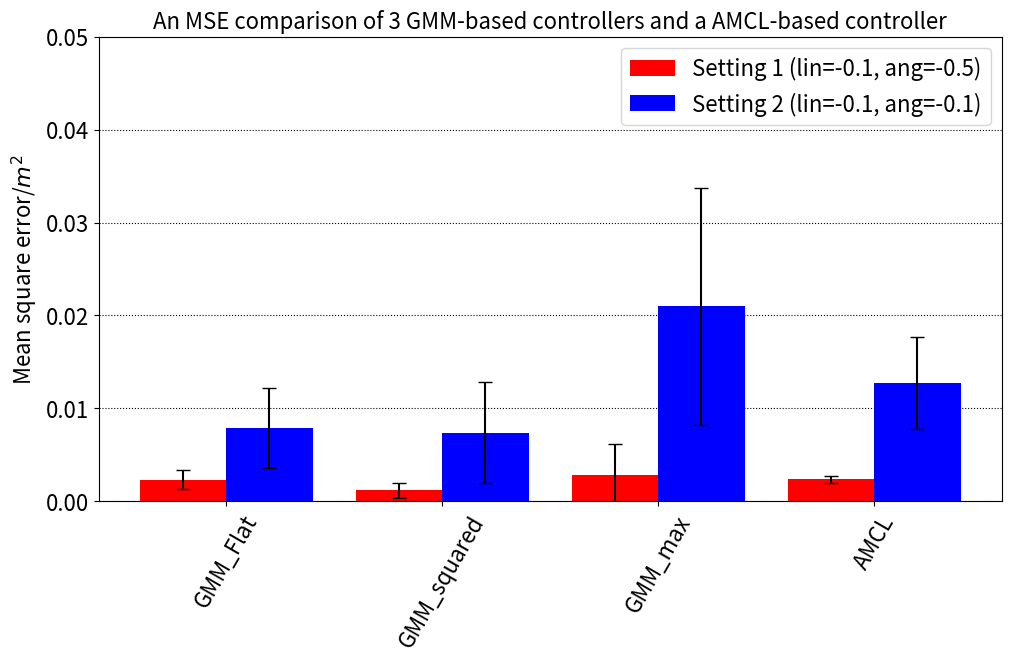

This chart was generated by the following Python code:
import numpy as np
import matplotlib.pyplot as plt

# def tosecaxis(x): 
#     return 10000.0 * x

# def reversesecaxis(x): 
#     return 0.0001 * x

fig, ax = plt.subplots(constrained_layout=True, figsize=(10,6.5))

plt.rcParams.update({'font.size': 16})

methods = ["GMM_Flat", "GMM_squared", "GMM_max", "AMCL"]

x_pos = np.arange(len(methods))

means_1 = [0.00233936951, 0.001171748881, 0.002843341269, 0.002354102768]
stddev_1 = [0.001020981105, 0.0008282329555, 0.003358077133, 0.0003433720682]

means_2 = [0.007878163165, 0.007386000723, 0.0209865147, 0.01274732628]
stddev_2 = [0.004320072843, 0.005449611026, 0.01275619787, 0.004967927073]

ax.bar(x_pos - 0.2, means_1, 0.4, yerr=stddev_1, align="center", capsize=5, color='r', label="Setting 1 (lin=-0.1, ang=-0.5)")
ax.bar(x_pos + 0.2, means_2, 0.4, yerr=stddev_2, align="center", capsize=5, color='b', label="Setting 2 (lin=-0.1, ang=-0.1)")

plt.xticks(x_pos, methods, rotation=60, fontsize=16)
plt.yticks(fontsize=16)

ax.set_ylim([0, 0.05])

ax.set_axisbelow(True)
ax.grid(axis='y',linestyle='dotted', color='k')

ax.legend()

ax.set_ylabel("Mean square error/$m^2$", fontsize=16)

# secax_y = ax.secondary_yaxis('right', functions=(tosecaxis, reversesecaxis))

# secax_y.set_ylabel("Average path following time/$s$")

ax.set_title('An MSE comparison of 3 GMM-based controllers and a AMCL-based controller', fontsize=16)

plt.show()
